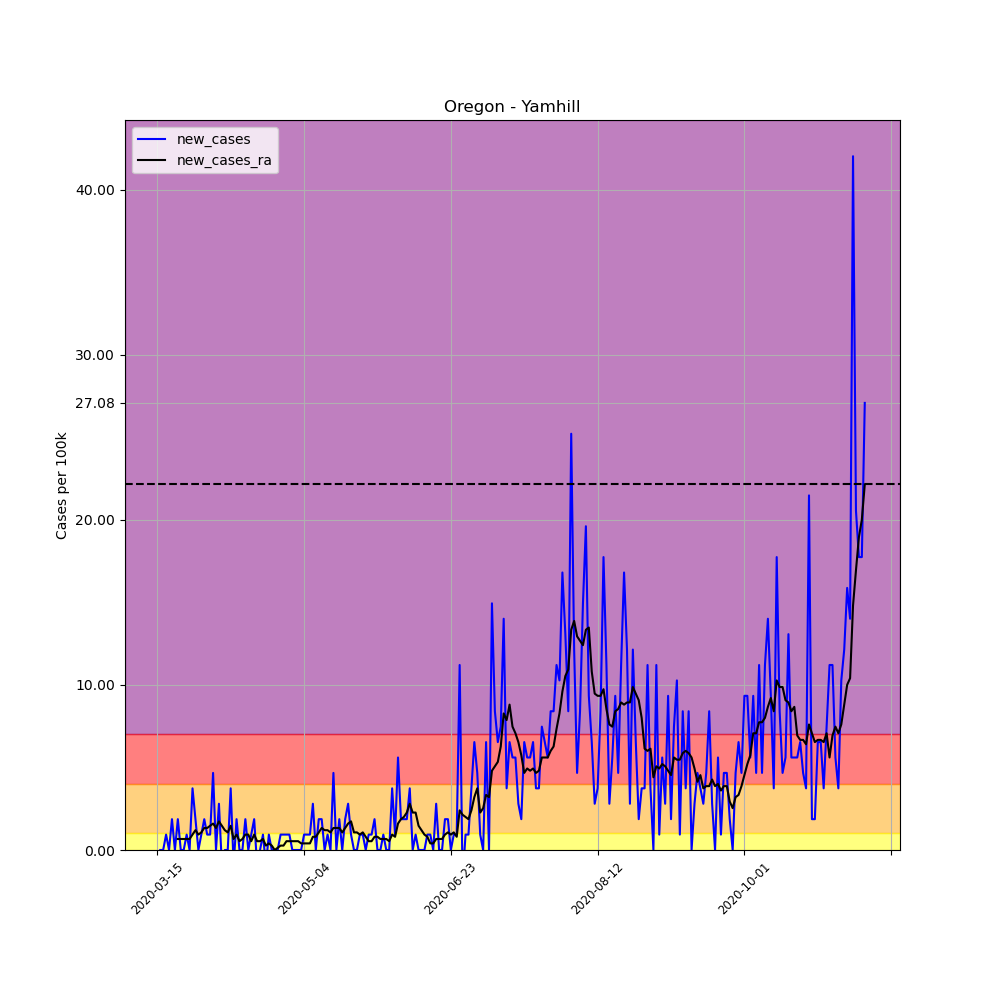

Data behind this chart, as committed beside it:
, date, county, state, fips, cases, deaths, COUNTY, STNAME, CTYNAME, POPESTIMATE2019, per_100k, per_100k_ra, new_cases, new_cases_ra
101976, 2020-03-15, Yamhill, Oregon, 41071, 1, 0, 71, Oregon, Yamhill, 107100, 0.9337, , , 
101977, 2020-03-16, Yamhill, Oregon, 41071, 1, 0, 71, Oregon, Yamhill, 107100, 0.9337, , 0.0, 
101978, 2020-03-17, Yamhill, Oregon, 41071, 1, 0, 71, Oregon, Yamhill, 107100, 0.9337, , 0.0, 
101979, 2020-03-18, Yamhill, Oregon, 41071, 2, 0, 71, Oregon, Yamhill, 107100, 1.867, , 0.9337, 
101980, 2020-03-19, Yamhill, Oregon, 41071, 2, 0, 71, Oregon, Yamhill, 107100, 1.867, , 0.0, 
101981, 2020-03-20, Yamhill, Oregon, 41071, 4, 0, 71, Oregon, Yamhill, 107100, 3.735, , 1.867, 
101982, 2020-03-21, Yamhill, Oregon, 41071, 4, 0, 71, Oregon, Yamhill, 107100, 3.735, 2.001, 0.0, 
101983, 2020-03-22, Yamhill, Oregon, 41071, 6, 0, 71, Oregon, Yamhill, 107100, 5.602, 2.668, 1.867, 0.6669
101984, 2020-03-23, Yamhill, Oregon, 41071, 6, 0, 71, Oregon, Yamhill, 107100, 5.602, 3.335, 0.0, 0.6669
101985, 2020-03-24, Yamhill, Oregon, 41071, 6, 0, 71, Oregon, Yamhill, 107100, 5.602, 4.002, 0.0, 0.6669
101986, 2020-03-25, Yamhill, Oregon, 41071, 7, 0, 71, Oregon, Yamhill, 107100, 6.536, 4.669, 0.9337, 0.6669
101987, 2020-03-26, Yamhill, Oregon, 41071, 7, 0, 71, Oregon, Yamhill, 107100, 6.536, 5.335, 0.0, 0.6669
101988, 2020-03-27, Yamhill, Oregon, 41071, 11, 0, 71, Oregon, Yamhill, 107100, 10.27, 6.269, 3.735, 0.9337
101989, 2020-03-28, Yamhill, Oregon, 41071, 13, 1, 71, Oregon, Yamhill, 107100, 12.14, 7.47, 1.867, 1.2
101990, 2020-03-29, Yamhill, Oregon, 41071, 13, 1, 71, Oregon, Yamhill, 107100, 12.14, 8.403, 0.0, 0.9337
101991, 2020-03-30, Yamhill, Oregon, 41071, 14, 2, 71, Oregon, Yamhill, 107100, 13.07, 9.47, 0.9337, 1.067
101992, 2020-03-31, Yamhill, Oregon, 41071, 16, 3, 71, Oregon, Yamhill, 107100, 14.94, 10.8, 1.867, 1.334
101993, 2020-04-01, Yamhill, Oregon, 41071, 17, 3, 71, Oregon, Yamhill, 107100, 15.87, 12.14, 0.9337, 1.334
101994, 2020-04-02, Yamhill, Oregon, 41071, 18, 3, 71, Oregon, Yamhill, 107100, 16.81, 13.61, 0.9337, 1.467
101995, 2020-04-03, Yamhill, Oregon, 41071, 23, 3, 71, Oregon, Yamhill, 107100, 21.48, 15.21, 4.669, 1.601
101996, 2020-04-04, Yamhill, Oregon, 41071, 23, 3, 71, Oregon, Yamhill, 107100, 21.48, 16.54, 0.0, 1.334
101997, 2020-04-05, Yamhill, Oregon, 41071, 26, 3, 71, Oregon, Yamhill, 107100, 24.28, 18.27, 2.801, 1.734
101998, 2020-04-06, Yamhill, Oregon, 41071, 25, 3, 71, Oregon, Yamhill, 107100, 23.34, 19.74, -0.9337, 1.467
101999, 2020-04-07, Yamhill, Oregon, 41071, 25, 3, 71, Oregon, Yamhill, 107100, 23.34, 20.94, 0.0, 1.2
102000, 2020-04-08, Yamhill, Oregon, 41071, 25, 5, 71, Oregon, Yamhill, 107100, 23.34, 22.01, 0.0, 1.067
102001, 2020-04-09, Yamhill, Oregon, 41071, 29, 5, 71, Oregon, Yamhill, 107100, 27.08, 23.48, 3.735, 1.467
102002, 2020-04-10, Yamhill, Oregon, 41071, 28, 5, 71, Oregon, Yamhill, 107100, 26.14, 24.14, -0.9337, 0.6669
102003, 2020-04-11, Yamhill, Oregon, 41071, 30, 6, 71, Oregon, Yamhill, 107100, 28.01, 25.08, 1.867, 0.9337
102004, 2020-04-12, Yamhill, Oregon, 41071, 30, 6, 71, Oregon, Yamhill, 107100, 28.01, 25.61, 0.0, 0.5335
102005, 2020-04-13, Yamhill, Oregon, 41071, 30, 6, 71, Oregon, Yamhill, 107100, 28.01, 26.28, 0.0, 0.6669
102006, 2020-04-14, Yamhill, Oregon, 41071, 32, 6, 71, Oregon, Yamhill, 107100, 29.88, 27.21, 1.867, 0.9337
102007, 2020-04-15, Yamhill, Oregon, 41071, 32, 6, 71, Oregon, Yamhill, 107100, 29.88, 28.14, 0.0, 0.9337
102008, 2020-04-16, Yamhill, Oregon, 41071, 33, 6, 71, Oregon, Yamhill, 107100, 30.81, 28.68, 0.9337, 0.5335
102009, 2020-04-17, Yamhill, Oregon, 41071, 35, 6, 71, Oregon, Yamhill, 107100, 32.68, 29.61, 1.867, 0.9337
102010, 2020-04-18, Yamhill, Oregon, 41071, 34, 6, 71, Oregon, Yamhill, 107100, 31.75, 30.15, -0.9337, 0.5335
102011, 2020-04-19, Yamhill, Oregon, 41071, 34, 6, 71, Oregon, Yamhill, 107100, 31.75, 30.68, 0.0, 0.5335
102012, 2020-04-20, Yamhill, Oregon, 41071, 35, 6, 71, Oregon, Yamhill, 107100, 32.68, 31.35, 0.9337, 0.6669
102013, 2020-04-21, Yamhill, Oregon, 41071, 34, 6, 71, Oregon, Yamhill, 107100, 31.75, 31.61, -0.9337, 0.2668
102014, 2020-04-22, Yamhill, Oregon, 41071, 35, 6, 71, Oregon, Yamhill, 107100, 32.68, 32.01, 0.9337, 0.4002
102015, 2020-04-23, Yamhill, Oregon, 41071, 35, 6, 71, Oregon, Yamhill, 107100, 32.68, 32.28, 0.0, 0.2668
102016, 2020-04-24, Yamhill, Oregon, 41071, 35, 6, 71, Oregon, Yamhill, 107100, 32.68, 32.28, 0.0, 0.0
102017, 2020-04-25, Yamhill, Oregon, 41071, 35, 6, 71, Oregon, Yamhill, 107100, 32.68, 32.41, 0.0, 0.1334
102018, 2020-04-26, Yamhill, Oregon, 41071, 36, 6, 71, Oregon, Yamhill, 107100, 33.61, 32.68, 0.9337, 0.2668
102019, 2020-04-27, Yamhill, Oregon, 41071, 37, 6, 71, Oregon, Yamhill, 107100, 34.55, 32.95, 0.9337, 0.2668
102020, 2020-04-28, Yamhill, Oregon, 41071, 38, 7, 71, Oregon, Yamhill, 107100, 35.48, 33.48, 0.9337, 0.5335
102021, 2020-04-29, Yamhill, Oregon, 41071, 39, 7, 71, Oregon, Yamhill, 107100, 36.41, 34.01, 0.9337, 0.5335
102022, 2020-04-30, Yamhill, Oregon, 41071, 39, 7, 71, Oregon, Yamhill, 107100, 36.41, 34.55, 0.0, 0.5335
102023, 2020-05-01, Yamhill, Oregon, 41071, 39, 7, 71, Oregon, Yamhill, 107100, 36.41, 35.08, 0.0, 0.5335
102024, 2020-05-02, Yamhill, Oregon, 41071, 39, 7, 71, Oregon, Yamhill, 107100, 36.41, 35.61, 0.0, 0.5335
102025, 2020-05-03, Yamhill, Oregon, 41071, 39, 7, 71, Oregon, Yamhill, 107100, 36.41, 36.01, 0.0, 0.4002
102026, 2020-05-04, Yamhill, Oregon, 41071, 40, 7, 71, Oregon, Yamhill, 107100, 37.35, 36.41, 0.9337, 0.4002
102027, 2020-05-05, Yamhill, Oregon, 41071, 41, 7, 71, Oregon, Yamhill, 107100, 38.28, 36.81, 0.9337, 0.4002
102028, 2020-05-06, Yamhill, Oregon, 41071, 42, 7, 71, Oregon, Yamhill, 107100, 39.22, 37.21, 0.9337, 0.4002
102029, 2020-05-07, Yamhill, Oregon, 41071, 45, 7, 71, Oregon, Yamhill, 107100, 42.02, 38.02, 2.801, 0.8003
102030, 2020-05-08, Yamhill, Oregon, 41071, 45, 7, 71, Oregon, Yamhill, 107100, 42.02, 38.82, 0.0, 0.8003
102031, 2020-05-09, Yamhill, Oregon, 41071, 47, 7, 71, Oregon, Yamhill, 107100, 43.88, 39.88, 1.867, 1.067
102032, 2020-05-10, Yamhill, Oregon, 41071, 49, 7, 71, Oregon, Yamhill, 107100, 45.75, 41.22, 1.867, 1.334
102033, 2020-05-11, Yamhill, Oregon, 41071, 49, 7, 71, Oregon, Yamhill, 107100, 45.75, 42.42, 0.0, 1.2
102034, 2020-05-12, Yamhill, Oregon, 41071, 50, 7, 71, Oregon, Yamhill, 107100, 46.69, 43.62, 0.9337, 1.2
102035, 2020-05-13, Yamhill, Oregon, 41071, 50, 7, 71, Oregon, Yamhill, 107100, 46.69, 44.68, 0.0, 1.067
... 182 more rows
